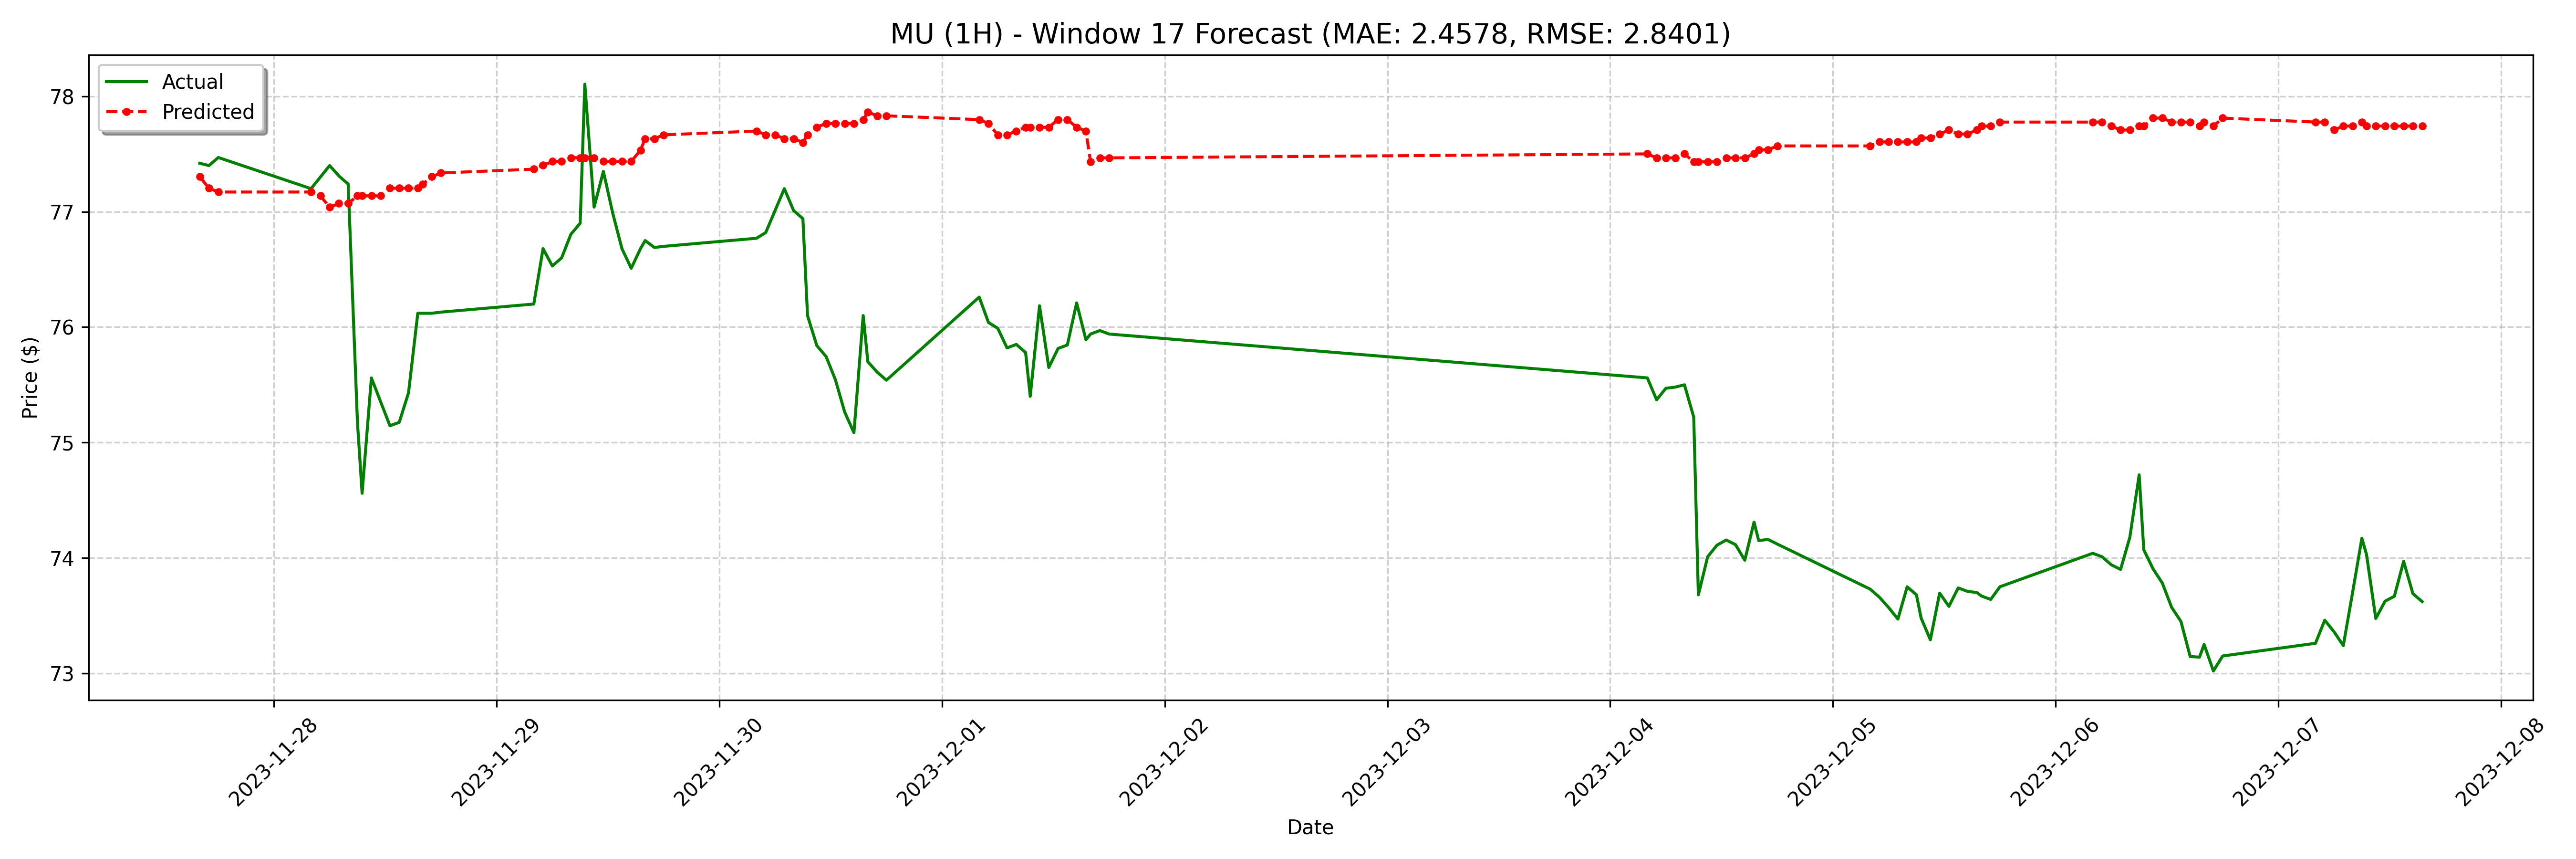

The data file committed next to this chart (first rows):
date, actual, forecast
2023-11-27 16:00:00-05:00, 77.42, 77.3
2023-11-27 17:00:00-05:00, 77.4, 77.2
2023-11-27 18:00:00-05:00, 77.47, 77.17
2023-11-28 04:00:00-05:00, 77.2, 77.17
2023-11-28 05:00:00-05:00, 77.3, 77.14
2023-11-28 06:00:00-05:00, 77.4, 77.04
2023-11-28 07:00:00-05:00, 77.31, 77.07
2023-11-28 08:00:00-05:00, 77.24, 77.07
2023-11-28 09:00:00-05:00, 75.17, 77.14
2023-11-28 09:30:00-05:00, 74.56, 77.14
2023-11-28 10:30:00-05:00, 75.56, 77.14
2023-11-28 11:30:00-05:00, 75.35, 77.14
2023-11-28 12:30:00-05:00, 75.14, 77.2
2023-11-28 13:30:00-05:00, 75.17, 77.2
2023-11-28 14:30:00-05:00, 75.43, 77.2
2023-11-28 15:30:00-05:00, 76.12, 77.2
2023-11-28 16:00:00-05:00, 76.12, 77.24
2023-11-28 17:00:00-05:00, 76.12, 77.3
2023-11-28 18:00:00-05:00, 76.13, 77.34
2023-11-29 04:00:00-05:00, 76.2, 77.37
2023-11-29 05:00:00-05:00, 76.68, 77.4
2023-11-29 06:00:00-05:00, 76.53, 77.43
2023-11-29 07:00:00-05:00, 76.6, 77.43
2023-11-29 08:00:00-05:00, 76.81, 77.47
2023-11-29 09:00:00-05:00, 76.9, 77.47
2023-11-29 09:30:00-05:00, 78.11, 77.47
2023-11-29 10:30:00-05:00, 77.04, 77.47
2023-11-29 11:30:00-05:00, 77.35, 77.43
2023-11-29 12:30:00-05:00, 76.99, 77.43
2023-11-29 13:30:00-05:00, 76.68, 77.43
2023-11-29 14:30:00-05:00, 76.51, 77.43
2023-11-29 15:30:00-05:00, 76.68, 77.53
2023-11-29 16:00:00-05:00, 76.75, 77.63
2023-11-29 17:00:00-05:00, 76.69, 77.63
2023-11-29 18:00:00-05:00, 76.7, 77.67
2023-11-30 04:00:00-05:00, 76.77, 77.7
2023-11-30 05:00:00-05:00, 76.82, 77.67
2023-11-30 06:00:00-05:00, 77.01, 77.67
2023-11-30 07:00:00-05:00, 77.2, 77.63
2023-11-30 08:00:00-05:00, 77.01, 77.63
2023-11-30 09:00:00-05:00, 76.94, 77.6
2023-11-30 09:30:00-05:00, 76.1, 77.67
2023-11-30 10:30:00-05:00, 75.84, 77.73
2023-11-30 11:30:00-05:00, 75.75, 77.77
2023-11-30 12:30:00-05:00, 75.55, 77.77
2023-11-30 13:30:00-05:00, 75.27, 77.77
2023-11-30 14:30:00-05:00, 75.08, 77.77
2023-11-30 15:30:00-05:00, 76.1, 77.8
2023-11-30 16:00:00-05:00, 75.7, 77.86
2023-11-30 17:00:00-05:00, 75.61, 77.83
2023-11-30 18:00:00-05:00, 75.54, 77.83
2023-12-01 04:00:00-05:00, 76.26, 77.8
2023-12-01 05:00:00-05:00, 76.04, 77.77
2023-12-01 06:00:00-05:00, 75.99, 77.67
2023-12-01 07:00:00-05:00, 75.82, 77.67
2023-12-01 08:00:00-05:00, 75.85, 77.7
2023-12-01 09:00:00-05:00, 75.78, 77.73
2023-12-01 09:30:00-05:00, 75.4, 77.73
2023-12-01 10:30:00-05:00, 76.19, 77.73
2023-12-01 11:30:00-05:00, 75.65, 77.73
... 68 more rows
